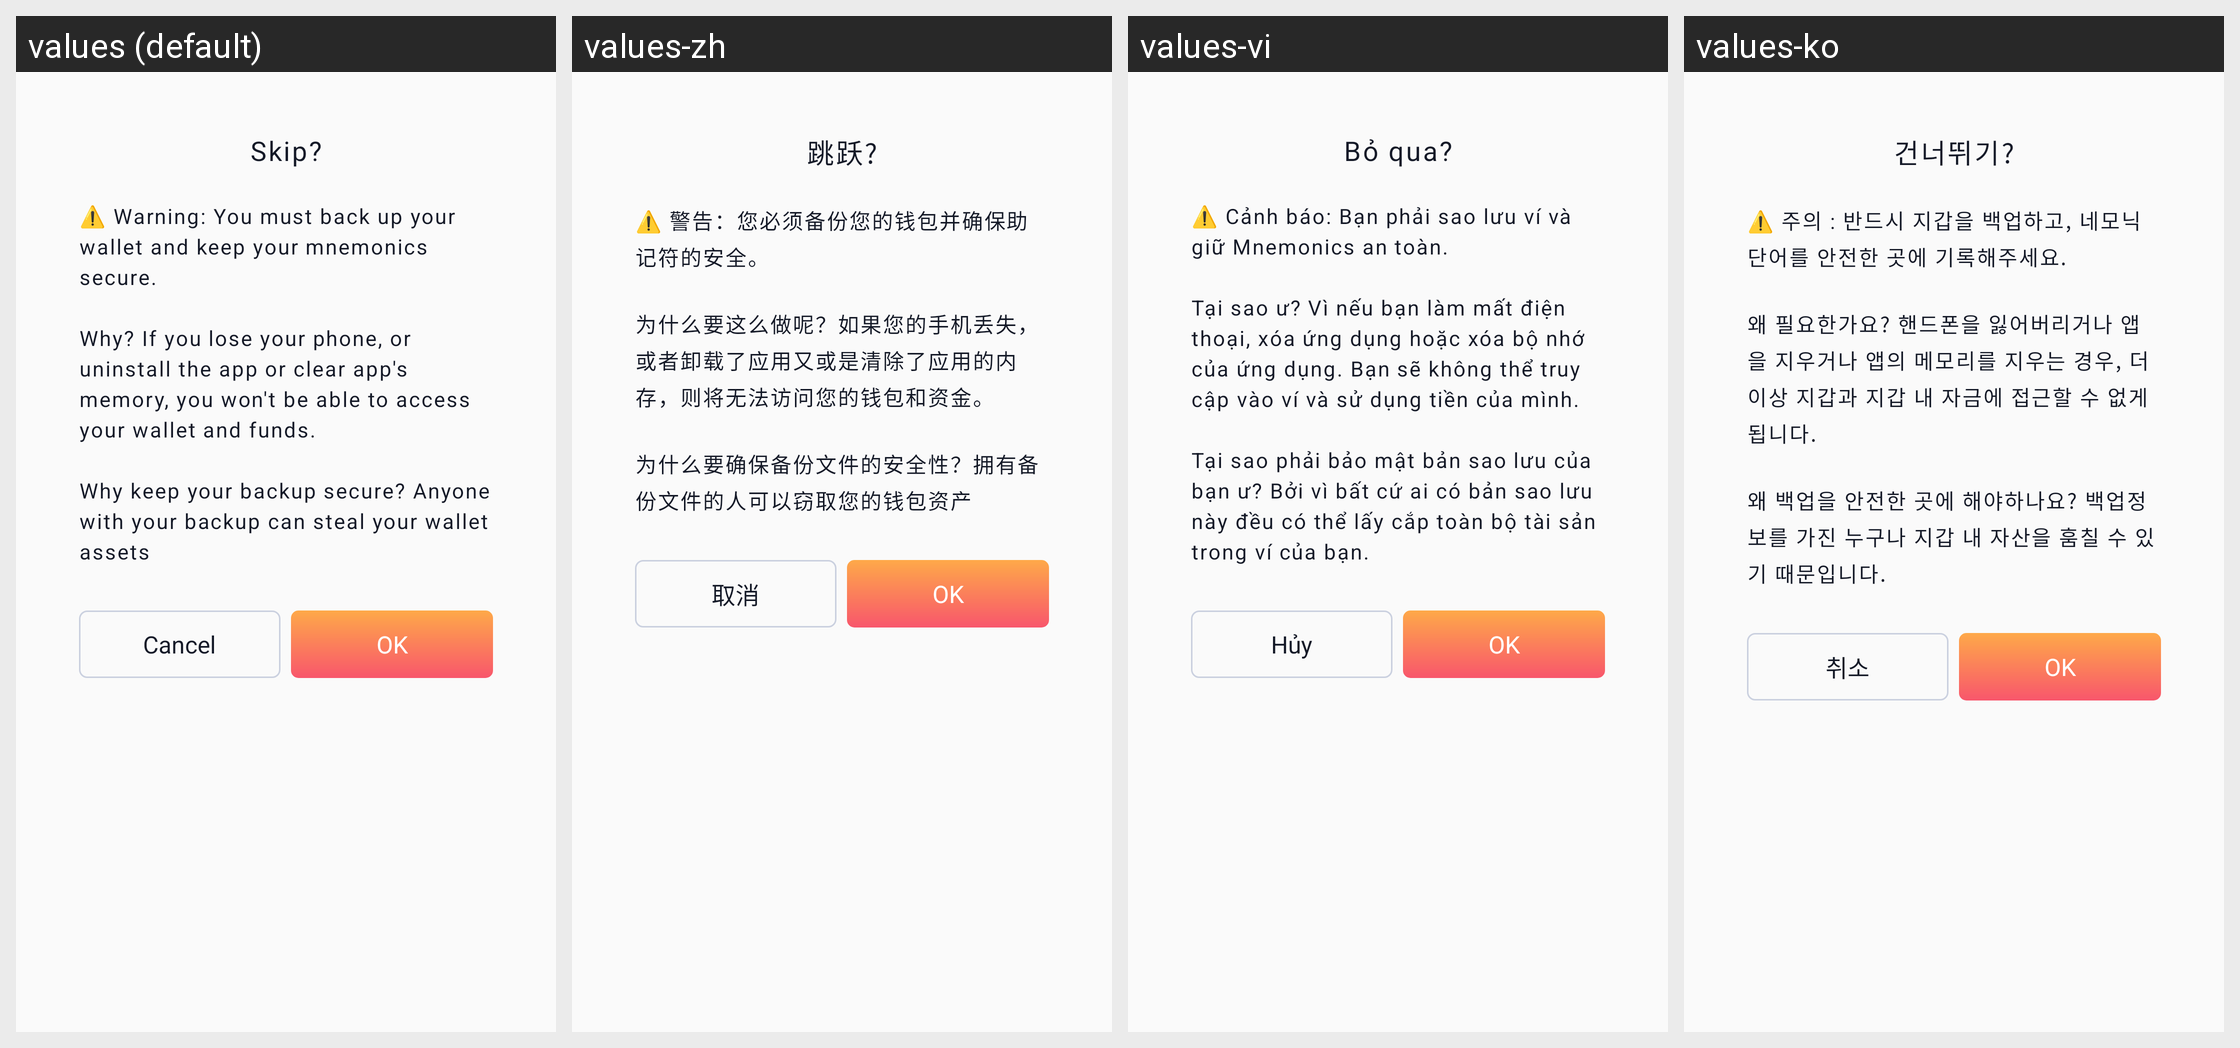

Locale-by-locale string values for the Android screen shown in this grid:
Android screen res/layout/dialog_skip_backup_phrase.xml rendered under 4 locales, left to right: values (default), values-zh, values-vi, values-ko. Device: Nexus 5 (rendered at 1080×1920; each locale shown at half size, 540×960, under a caption strip naming it); theme AppThemeTranslucentStatus.
Strings drawn on this screen, with the default value and each locale's value (text and hints the layout hard-codes, and strings that could not be matched under every locale, appear in the picture but are not listed):

ba_skip
  values: Skip?
  values-zh: 跳跃?
  values-vi: Bỏ qua?
  values-ko: 건너뛰기?

you_can_backup_your_wallet_later
  values: ⚠️ Warning: You must back up your wallet and keep your mnemonics secure.
      
      Why? If you lose your phone, or uninstall the app or clear app's memory, you won't be able to access your wallet and funds.
      
      Why keep your backup secure? Anyone with your backup can steal your wallet assets
  values-zh: ⚠️ 警告：您必须备份您的钱包并确保助记符的安全。
      
      为什么要这么做呢？如果您的手机丢失，或者卸载了应用又或是清除了应用的内存，则将无法访问您的钱包和资金。
      
      为什么要确保备份文件的安全性？拥有备份文件的人可以窃取您的钱包资产
  values-vi: ⚠️ Cảnh báo: Bạn phải sao lưu ví và giữ Mnemonics an toàn.
      
      Tại sao ư? Vì nếu bạn làm mất điện thoại, xóa ứng dụng hoặc xóa bộ nhớ của ứng dụng. Bạn sẽ không thể truy cập vào ví và sử dụng tiền của mình.
      
      Tại sao phải bảo mật bản sao lưu của bạn ư? Bởi vì bất cứ ai có bản sao lưu này đều có thể lấy cắp toàn bộ tài sản trong ví của bạn.
  values-ko: ⚠️ 주의 : 반드시 지갑을 백업하고, 네모닉 단어를 안전한 곳에 기록해주세요.
      
      왜 필요한가요? 핸드폰을 잃어버리거나 앱을 지우거나 앱의 메모리를 지우는 경우, 더이상 지갑과 지갑 내 자금에 접근할 수 없게됩니다.
      
      왜 백업을 안전한 곳에 해야하나요? 백업정보를 가진 누구나 지갑 내 자산을 훔칠 수 있기 때문입니다.

cancel
  values: Cancel
  values-zh: 取消
  values-vi: Hủy
  values-ko: 취소

ok
  values: OK
  values-zh: OK
  values-vi: OK
  values-ko: OK
